Run: headless pygame with SDL's dummy video driver; simulated clock (each Clock.tick advances the game by its frame time, no real sleeping); random seed 0; keys injected as events and as key.get_pressed() state; no mouse input.
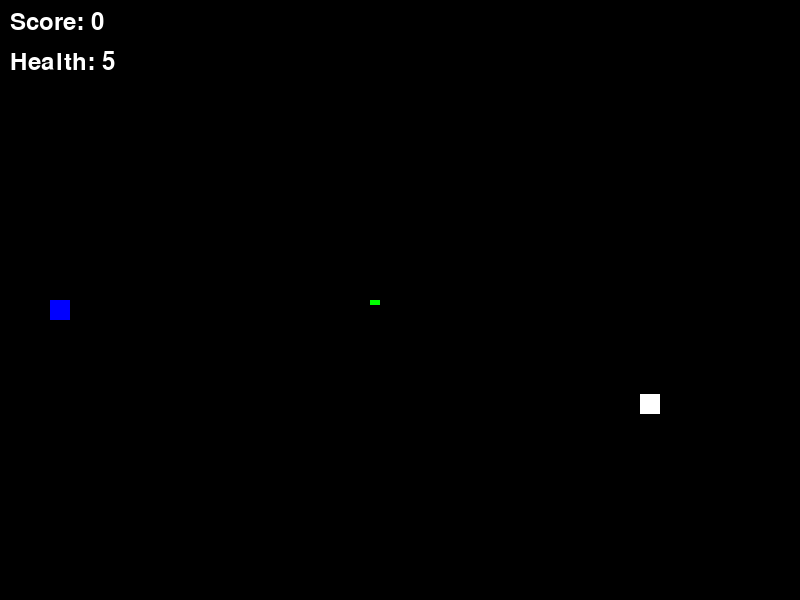
Frame 1 of 4 · flips 1–60 · no input
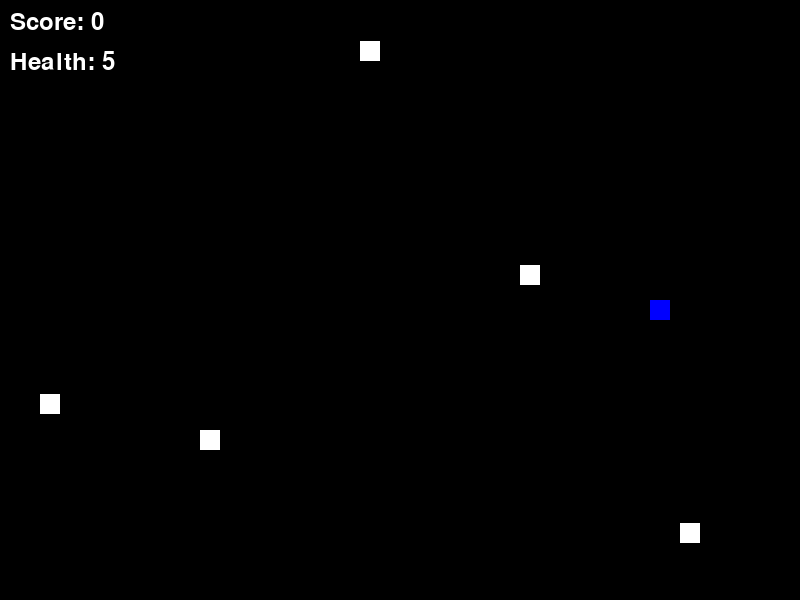
Frame 2 of 4 · flips 61–180 · tapped SPACE, RETURN · held RIGHT (→), D
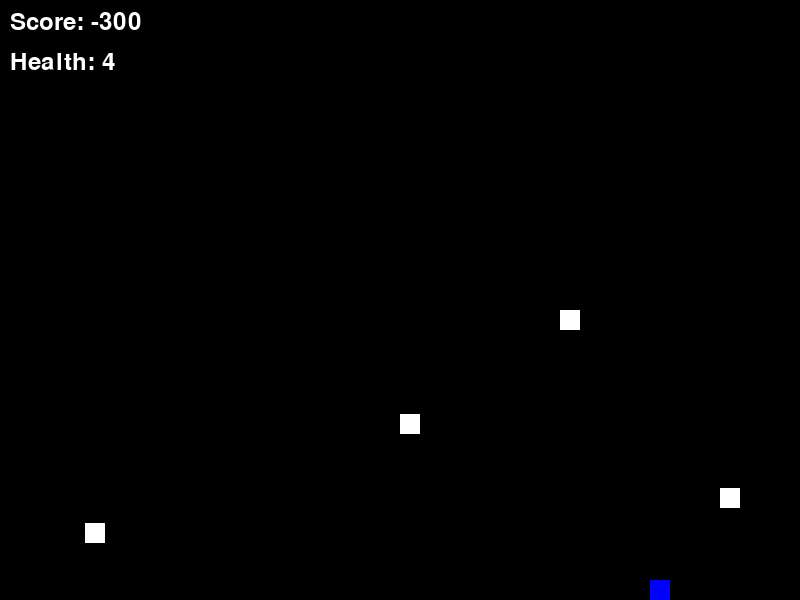
Frame 3 of 4 · flips 181–300 · held DOWN (↓), S
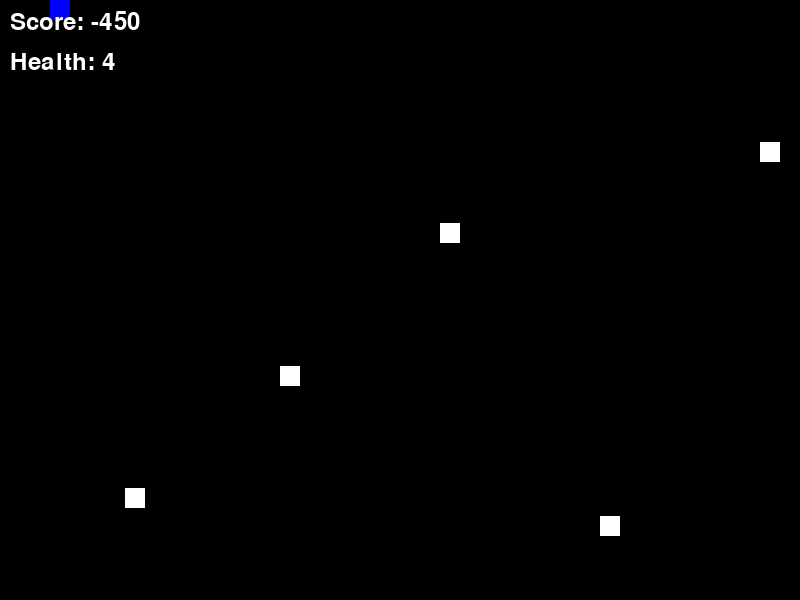
Frame 4 of 4 · flips 301–420 · held LEFT (←), A, UP (↑), W

The pygame program that drew these frames:

import pygame
import random

# ウィンドウのサイズ
WINDOW_WIDTH = 800
WINDOW_HEIGHT = 600

# 色
BLACK = (0,0,0)
PURPLE = (128, 0, 128)
WHITE = (255, 255, 255)
RED = (255, 0, 0)
YELLOW = (255, 255, 0)
GREEN = (0, 255, 0)
BLUE = (0, 0, 255)


# 自機の設定
player_x = 50 #初期位置のx座標
player_y = WINDOW_HEIGHT // 2 #初期位置のy座標
player_width = 20 #自機の幅
player_height = 20 #自機の高さ
player_health = 5 #自機の体力

# 弾の初期位置とスピード
bullet_x = player_x + player_width
bullet_y = player_y
bullet_speed = 5
can_shoot = True  # 弾を発射できるかどうかのフラグ
bullet_cooldown = 100  # 弾のクールダウン時間（ミリ秒）
last_shoot_time = 0

# 敵の初期位置とスピード
enemy_width = 20
enemy_height = 20
enemy_spawn_interval = 500  #スポーン間隔（ミリ秒）
last_enemy_spawn_time = 0
enemy_speed = 5
enemies = []



# スコア
score = 0

# 初期化
pygame.init()
window = pygame.display.set_mode((WINDOW_WIDTH, WINDOW_HEIGHT))
clock = pygame.time.Clock()

# フォントの設定
font = pygame.font.Font(None, 36)

# ループフラグ
running = True

# ゲームオーバーとクリアの表示時間
display_time = 5000  # ミリ秒

# ゲームオーバーとクリアの表示開始時間
game_over_start_time = 0
game_clear_start_time = 0

# ゲームオーバーとクリアの表示フラグ
game_over_displayed = False
game_clear_displayed = False

stopper = False

def draw_player():
    pygame.draw.rect(window, BLUE, (player_x, player_y, player_width, player_height))

def draw_bullet():
    pygame.draw.rect(window, GREEN, (bullet_x, bullet_y, 10, 5))


def draw_enemy(x,y):
    pygame.draw.rect(window, WHITE, (x, y, enemy_width, enemy_height))


def draw_score():
    score_text = font.render("Score: " + str(score), True, WHITE)
    window.blit(score_text, (10, 10))

def draw_health():
    health_text = font.render("Health: " + str(player_health), True, WHITE)
    window.blit(health_text, (10, 50))

def game_over():
    game_over_text = font.render("GAME OVER", True, RED)
    window.blit(game_over_text, (WINDOW_WIDTH // 2 - 100, WINDOW_HEIGHT // 2))

def game_clear(): 
    clear_text = font.render("GAME CLEAR", True, YELLOW)
    score_text = font.render("Score: " + str(score), True, YELLOW)
    window.blit(clear_text, (WINDOW_WIDTH // 2 - 100, WINDOW_HEIGHT // 2 - 50))
    window.blit(score_text, (WINDOW_WIDTH // 2 - 80, WINDOW_HEIGHT // 2))

while running:
    window.fill(BLACK)

    for event in pygame.event.get():
        if event.type == pygame.QUIT:
            running = False
    if not stopper:
        keys = pygame.key.get_pressed()
        if keys[pygame.K_UP]:
            player_y -= 5
        if keys[pygame.K_DOWN]:
            player_y += 5
        if keys[pygame.K_LEFT]:
            player_x -= 5
        if keys[pygame.K_RIGHT]:
            player_x += 5
        if keys[pygame.K_SPACE] and bullet_x >= WINDOW_WIDTH:
            bullet_x = player_x + player_width
            bullet_y = player_y
            can_shoot = False
            last_shoot_time = pygame.time.get_ticks()

    # 自機の移動範囲を制限
    player_x = max(0, min(player_x, WINDOW_WIDTH - player_width))
    player_y = max(0, min(player_y, WINDOW_HEIGHT - player_height))

    # 弾の移動
    if bullet_x < WINDOW_WIDTH:
       bullet_x += bullet_speed
    else:
        can_shoot = True
    # 弾のクールダウン時間経過後、再び発射可能にする
    current_time = pygame.time.get_ticks()
    if not can_shoot and current_time - last_shoot_time >= bullet_cooldown:
        can_shoot = True

    # 敵の生成
    current_time = pygame.time.get_ticks()
    if current_time - last_enemy_spawn_time > enemy_spawn_interval :
        enemy_y = random.randint(0, WINDOW_HEIGHT - enemy_height)
        enemies.append([WINDOW_WIDTH - enemy_width, enemy_y])
        last_enemy_spawn_time = current_time

    # 敵の移動と描画
    for enemy in enemies:
        enemy[0] -= enemy_speed
        draw_enemy(enemy[0], enemy[1])
        
        # 敵が画面外に出たら削除
        if enemy[0] + enemy_width < 0:
            enemies.remove(enemy)
            if not stopper:
                score -= 50

    # 敵と弾の衝突判定
    if bullet_x <= WINDOW_WIDTH:
        bullet_rect = pygame.Rect(bullet_x, bullet_y, 10, 5)
        for enemy in enemies:
            enemy_rect = pygame.Rect(enemy[0], enemy[1], enemy_width, enemy_height)
            if bullet_rect.colliderect(enemy_rect):
                enemies.remove(enemy)
                if not stopper:
                    score +=100
                break

    #敵と自機の衝突判定  
    if player_health >= 1:
        player_rect = pygame.Rect(player_x, player_y, 20, 20)
        for enemy in enemies:
            enemy_rect = pygame.Rect(enemy[0], enemy[1], enemy_width, enemy_height)
            if player_rect.colliderect(enemy_rect):
                
                enemies.remove(enemy)
                if not stopper:
                    score -= 100
                    player_health -= 1
                break         

    # 自機の体力が0以下になった場合
    if player_health <= 0:
        if not game_over_displayed:
            stopper = True
            if game_over_start_time == 0:  # 初めてゲームオーバーになった場合のみ更新する
                game_over_start_time = pygame.time.get_ticks()
            
            current_time = pygame.time.get_ticks()
            if current_time - game_over_start_time < display_time:
                game_over()
            else:
                game_over_displayed = True
                running = False

    # クリア条件
    if score >= 3000:
        if not game_clear_displayed:
            stopper = True
            if game_clear_start_time == 0:  # 初めてクリアになった場合のみ更新する
                game_clear_start_time = pygame.time.get_ticks()
            current_time = pygame.time.get_ticks()
            if current_time - game_clear_start_time < display_time:
                game_clear()
            else:
                game_clear_displayed = True
                running = False


    draw_player()
    draw_bullet()

    draw_score()
    draw_health()

    pygame.display.update()
    clock.tick(60)

pygame.quit()
